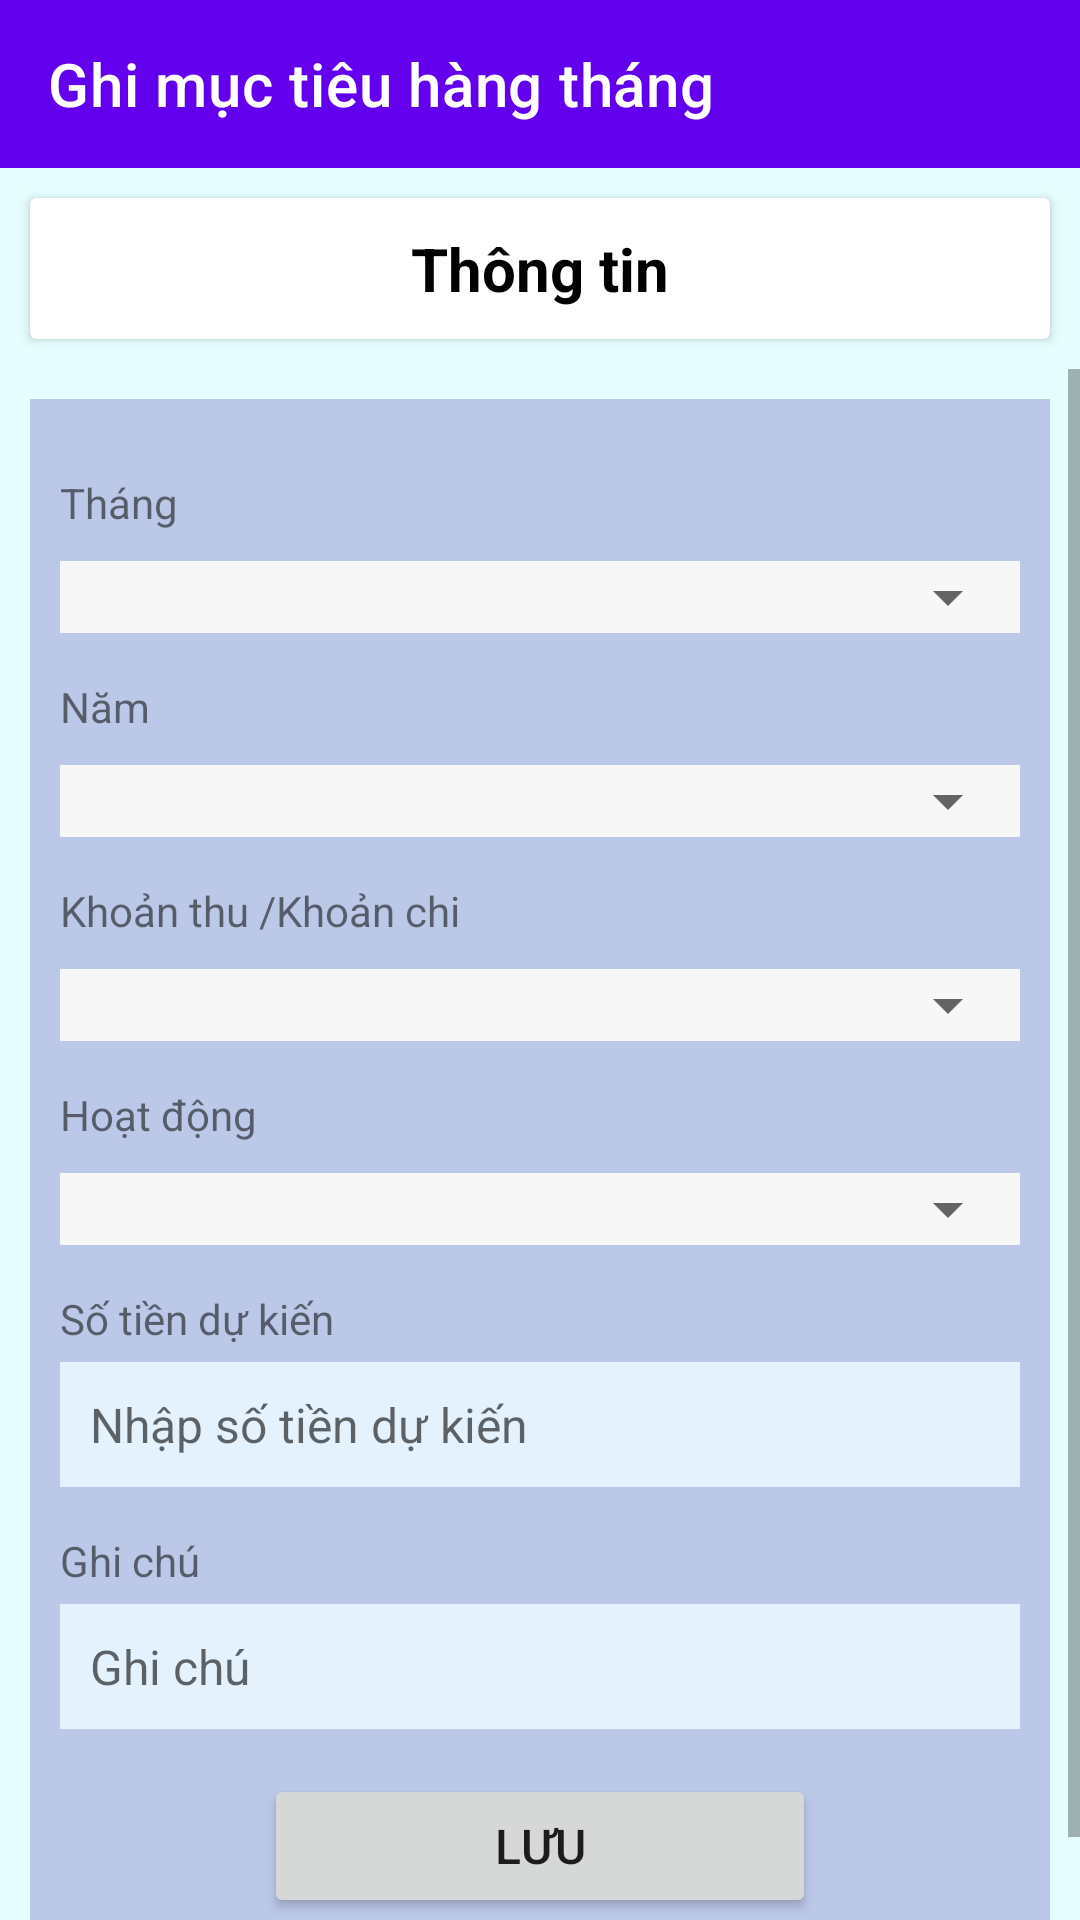

Layout XML and referenced resources for this Android screen:
<!-- AndroidManifest.xml: application theme Theme.BTLQuanLyThuChi -->
<!-- res/layout/test2.xml -->
<?xml version="1.0" encoding="utf-8"?>
<LinearLayout xmlns:android="http://schemas.android.com/apk/res/android"
    xmlns:app="http://schemas.android.com/apk/res-auto"
    xmlns:tools="http://schemas.android.com/tools"
    android:layout_width="match_parent"
    android:layout_height="wrap_content"
    android:layout_marginBottom="50dp"
    android:background="#e6feff"
    android:orientation="vertical"
    tools:context=".test_muctieu">

    <androidx.appcompat.widget.Toolbar
        android:id="@+id/toolbar2"
        android:layout_width="match_parent"
        android:layout_height="wrap_content"
        android:background="?attr/colorPrimary"
        android:minHeight="?attr/actionBarSize"
        android:theme="@style/ThemeOverlay.AppCompat.Dark.ActionBar"
        app:title="Ghi mục tiêu hàng tháng">

    </androidx.appcompat.widget.Toolbar>

    <androidx.cardview.widget.CardView
        android:layout_width="match_parent"
        android:layout_height="wrap_content"
        android:layout_margin="10dp">

        <androidx.constraintlayout.widget.ConstraintLayout
            android:layout_width="match_parent"
            android:layout_height="match_parent">

            <TextView
                android:layout_width="wrap_content"
                android:layout_height="wrap_content"
                android:layout_marginTop="10dp"
                android:layout_marginBottom="10dp"
                android:text="Thông tin"
                android:textColor="#000000"
                android:textSize="20sp"
                android:textStyle="bold"
                app:layout_constraintBottom_toBottomOf="parent"
                app:layout_constraintEnd_toEndOf="parent"
                app:layout_constraintStart_toStartOf="parent"
                app:layout_constraintTop_toTopOf="parent" />

        </androidx.constraintlayout.widget.ConstraintLayout>
    </androidx.cardview.widget.CardView>

    <ScrollView
        android:layout_width="match_parent"
        android:layout_height="match_parent">

        <LinearLayout
            android:layout_width="match_parent"
            android:layout_height="wrap_content"
            android:layout_margin="10dp"
            android:background="#BBC8E8"
            android:orientation="vertical"
            android:padding="10dp">

            

            <TextView
                android:id="@+id/textView"
                android:layout_width="match_parent"
                android:layout_height="wrap_content"
                android:layout_marginTop="15dp"
                android:layout_marginBottom="10dp"
                android:text="Tháng" />

            <LinearLayout
                android:layout_width="match_parent"
                android:layout_height="wrap_content"
                android:background="#F7F7F8"
                android:orientation="vertical">

                <Spinner
                    android:id="@+id/spthang22"
                    android:layout_width="match_parent"
                    android:layout_height="wrap_content"/>
            </LinearLayout>

            <TextView
                android:id="@+id/textView2"
                android:layout_width="match_parent"
                android:layout_height="wrap_content"
                android:layout_marginTop="15dp"
                android:layout_marginBottom="10dp"
                android:text="Năm" />

            <LinearLayout
                android:layout_width="match_parent"
                android:layout_height="wrap_content"
                android:background="#F7F7F8"
                android:orientation="vertical">

                <Spinner
                    android:id="@+id/spnam22"
                    android:layout_width="match_parent"
                    android:layout_height="wrap_content"/>
            </LinearLayout>

            <TextView
                android:id="@+id/textView3"
                android:layout_width="match_parent"
                android:layout_height="wrap_content"
                android:paddingTop="15dp"
                android:layout_marginBottom="10dp"
                android:text="Khoản thu /Khoản chi " />

            <LinearLayout
                android:layout_width="match_parent"
                android:layout_height="wrap_content"
                android:background="#F7F7F8"
                android:orientation="vertical">

                <Spinner
                    android:id="@+id/spthuchi1"
                    android:layout_width="match_parent"
                    android:layout_height="wrap_content"/>
            </LinearLayout>

            <TextView
                android:id="@+id/textView4"
                android:layout_width="match_parent"
                android:layout_height="wrap_content"
                android:paddingTop="15dp"
                android:layout_marginBottom="10dp"
                android:text="Hoạt động" />

            <LinearLayout
                android:layout_width="match_parent"
                android:layout_height="wrap_content"
                android:background="#F7F7F8"
                android:orientation="vertical">

                <Spinner
                    android:id="@+id/sphd1"
                    android:layout_width="match_parent"
                    android:layout_height="wrap_content" />
            </LinearLayout>

            <TextView
                android:layout_width="match_parent"
                android:layout_height="wrap_content"
                android:layout_marginTop="15dp"
                android:text="Số tiền dự kiến" />

            <EditText
                android:id="@+id/edtDuKien1"
                android:layout_width="match_parent"
                android:layout_height="wrap_content"
                android:layout_marginTop="5dp"
                android:background="@color/background_color_2"
                android:ems="10"
                android:hint="Nhập số tiền dự kiến"
                android:inputType="number"
                android:textSize="16sp"
                android:padding="10dp"
                tools:ignore="TouchTargetSizeCheck" />

            <TextView
                android:layout_width="match_parent"
                android:layout_height="wrap_content"
                android:layout_marginTop="15dp"
                android:text="Ghi chú" />

            <EditText
                android:id="@+id/edtGhiChuMucTieu12"
                android:layout_width="match_parent"
                android:layout_height="wrap_content"
                android:layout_marginTop="5dp"
                android:background="@color/background_color_2"
                android:ems="10"
                android:hint="Ghi chú"
                android:inputType="text"
                android:textSize="16sp"
                android:padding="10dp"
                tools:ignore="TouchTargetSizeCheck" />

            <Button
                android:id="@+id/button"
                android:layout_width="184dp"
                android:layout_height="wrap_content"
                android:layout_gravity="center_horizontal"
                android:layout_marginTop="15dp"
                android:layout_marginBottom="20dp"
                android:padding="10dp"
                android:textSize="16sp"
                android:text="Lưu" />

        </LinearLayout>

    </ScrollView>

</LinearLayout>
<!-- resources referenced by this layout -->
<resources>
  <color name="background_color_2">#e3f2fd</color>
  <style name="Theme.BTLQuanLyThuChi" parent="Theme.MaterialComponents.DayNight.NoActionBar">
          
          <item name="colorPrimary">@color/purple_500</item>
          <item name="colorPrimaryVariant">@color/purple_700</item>
          <item name="colorOnPrimary">@color/white</item>
          
          <item name="colorSecondary">@color/teal_200</item>
          <item name="colorSecondaryVariant">@color/teal_700</item>
          <item name="colorOnSecondary">@color/black</item>
          
          <item name="android:statusBarColor">?attr/colorPrimaryVariant</item>
          
      </style>
  <color name="purple_500">#FF6200EE</color>
  <color name="purple_700">#FF3700B3</color>
  <color name="white">#FFFFFFFF</color>
  <color name="teal_200">#FF03DAC5</color>
  <color name="teal_700">#FF018786</color>
  <color name="black">#FF000000</color>
</resources>
